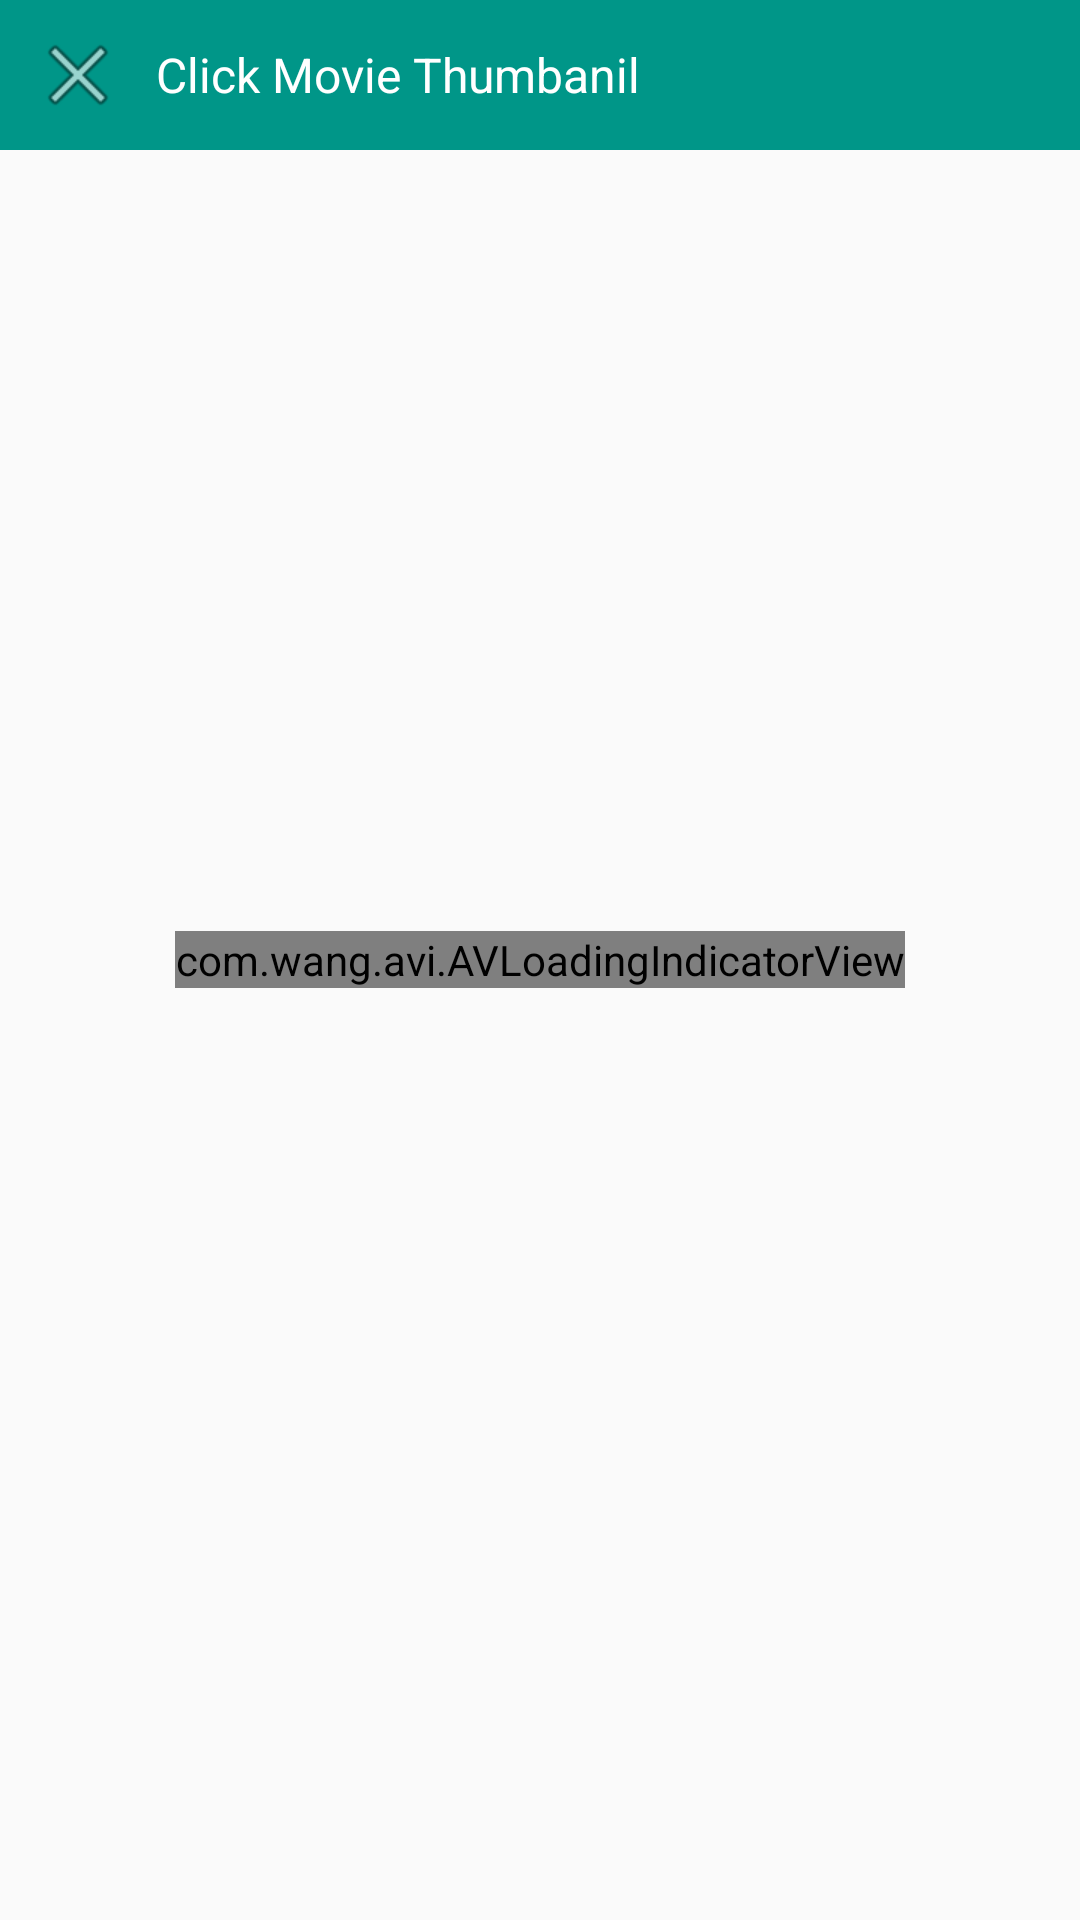

Write the Android layout XML for this screen, with the resource values it uses.
<!-- AndroidManifest.xml: application theme AppTheme -->
<!-- res/layout/mywebview.xml -->
<?xml version="1.0" encoding="utf-8"?>
<RelativeLayout xmlns:android="http://schemas.android.com/apk/res/android"
    android:layout_width="match_parent"
    android:layout_height="match_parent"
    xmlns:app="http://schemas.android.com/apk/res-auto">

    <LinearLayout
        android:layout_width="match_parent"
        android:layout_height="50dp"
        android:background="@color/colorPrimary"
        android:orientation="horizontal"
        android:id="@+id/linearLayout">

        <ImageView
            android:id="@+id/close"
            android:layout_width="wrap_content"
            android:layout_height="wrap_content"
            android:layout_gravity="center"
            android:layout_marginLeft="10dp"
            android:background="@android:drawable/ic_menu_close_clear_cancel" />

        <TextView
            android:id="@+id/toolbartitle"
            android:layout_width="wrap_content"
            android:layout_height="wrap_content"
            android:layout_gravity="center"
            android:layout_marginLeft="10dp"
            android:fontFamily="sans-serif"
            android:text="Click Movie Thumbanil"
            android:textColor="@color/white"
            android:textSize="16sp" />



    </LinearLayout>

    <WebView
        android:visibility="gone"
        android:id="@+id/mywebview"
        android:layout_width="match_parent"
        android:layout_height="match_parent"
        android:layout_below="@+id/linearLayout" />

    <com.wang.avi.AVLoadingIndicatorView
        android:layout_centerVertical="true"
        android:layout_centerHorizontal="true"
        android:id="@+id/pg"
        style="@style/AVLoadingIndicatorView"
        android:layout_width="wrap_content"
        android:layout_height="wrap_content"
        android:visibility="visible"
        app:indicatorColor="@color/colorPrimaryDark"
        app:indicatorName="BallPulseSyncIndicator" />



</RelativeLayout>
<!-- resources referenced by this layout -->
<resources>
  <color name="colorPrimary">#009688</color>
  <color name="colorPrimaryDark">#004d40</color>
  <color name="white">#FFFFFF</color>
  <style name="AppTheme" parent="Theme.AppCompat.Light.NoActionBar">
          
          <item name="colorPrimary">@color/colorPrimary</item>
          <item name="colorPrimaryDark">@color/colorPrimaryDark</item>
          <item name="colorAccent">@color/colorAccent</item>
      </style>
  <color name="colorAccent">#FF4081</color>
</resources>
